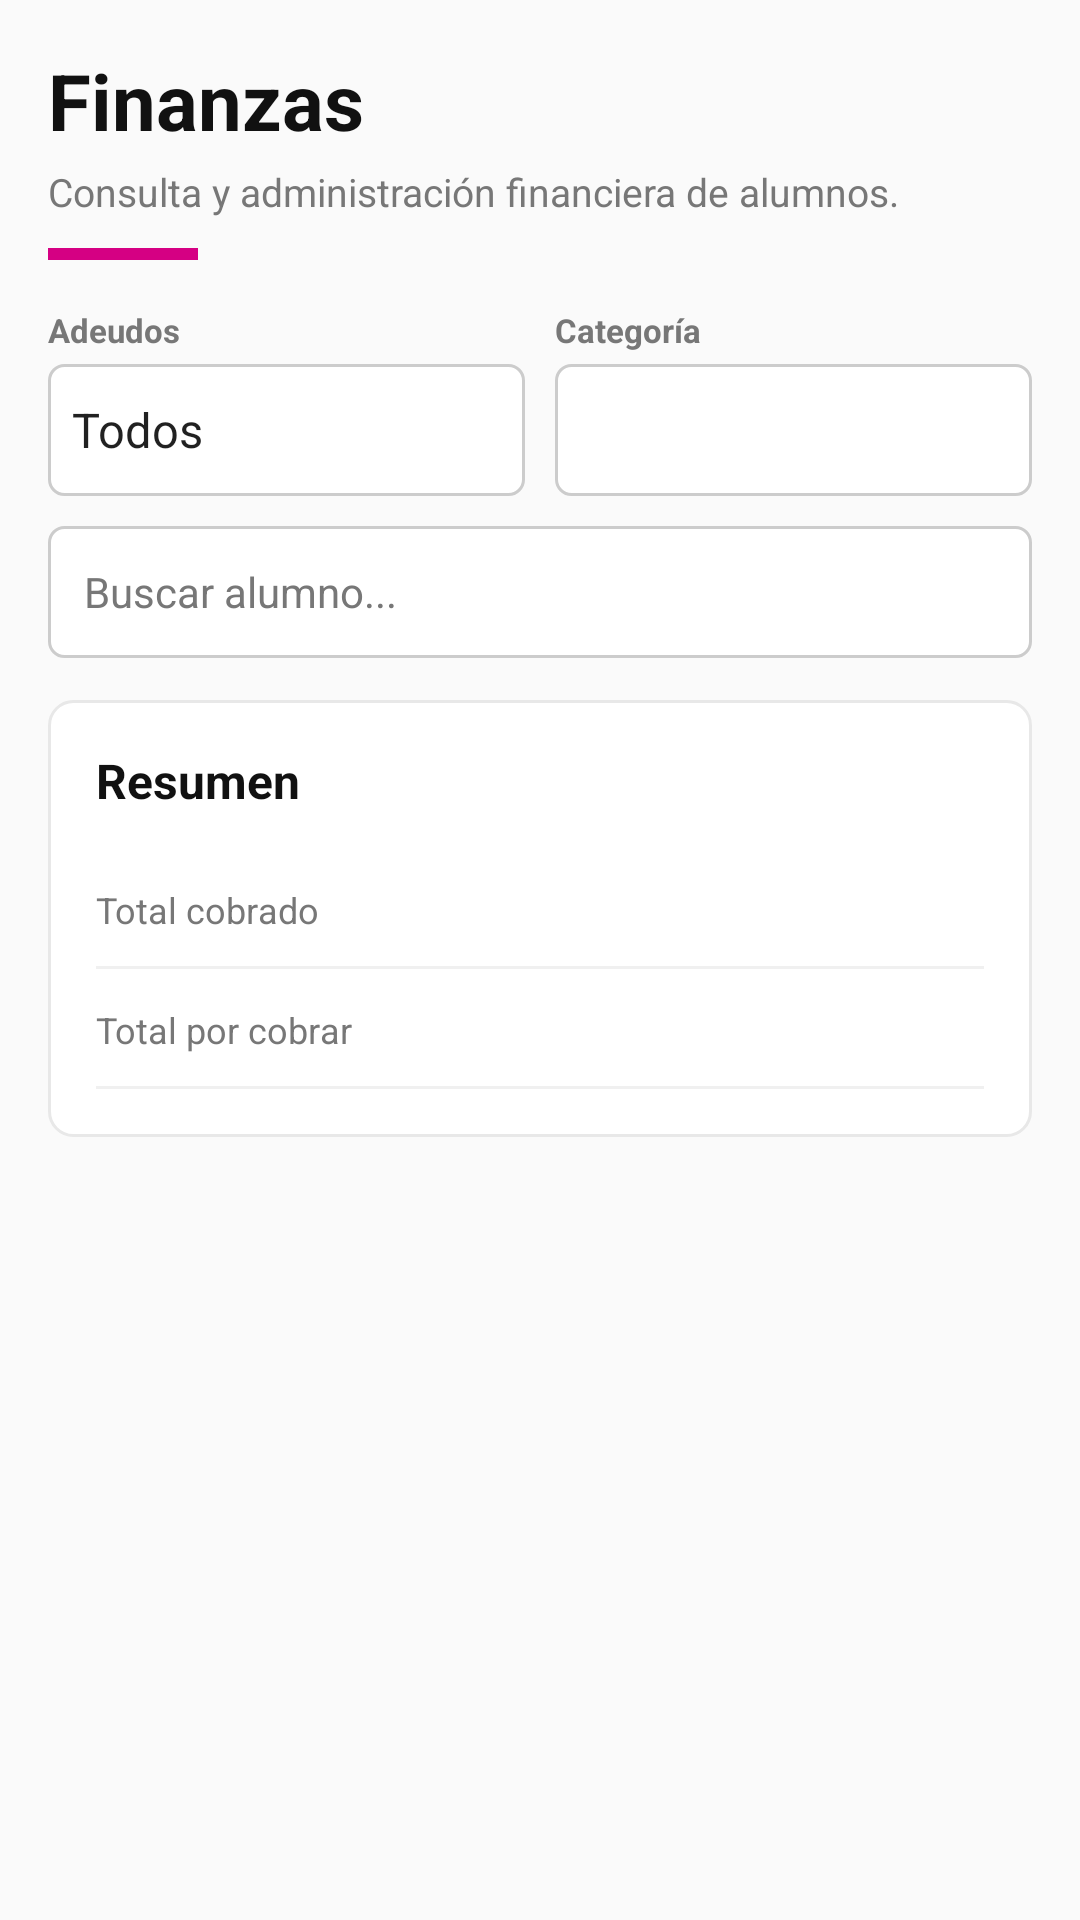

Reconstruct the res/layout file that produces this screen, plus the resources it refers to.
<!-- AndroidManifest.xml: application theme Theme.AppCompat.Light.NoActionBar -->
<!-- res/layout/cabecera_finanzas.xml -->
<?xml version="1.0" encoding="utf-8"?>
<LinearLayout
    xmlns:android="http://schemas.android.com/apk/res/android"
    xmlns:app="http://schemas.android.com/apk/res-auto"
    android:layout_width="match_parent"
    android:layout_height="wrap_content"
    android:orientation="vertical"
    android:padding="16dp">
    <LinearLayout
        android:layout_width="match_parent"
        android:layout_height="wrap_content"
        android:orientation="vertical"
        android:layout_marginBottom="16dp">
        <TextView
            android:layout_width="wrap_content"
            android:layout_height="wrap_content"
            android:text="Finanzas"
            android:textSize="26sp"
            android:textColor="@color/negro"
            android:textStyle="bold" />
        <TextView
            android:layout_width="wrap_content"
            android:layout_height="wrap_content"
            android:text="Consulta y administración financiera de alumnos."
            android:textSize="13sp"
            android:textColor="@color/gris"
            android:layout_marginTop="4dp" />
        <View
            android:layout_width="50dp"
            android:layout_height="4dp"
            android:background="@color/magenta"
            android:layout_marginTop="10dp" />
    </LinearLayout>
    <LinearLayout
        android:layout_width="match_parent"
        android:layout_height="wrap_content"
        android:orientation="vertical"
        android:layout_marginBottom="14dp">
        <LinearLayout
            android:layout_width="match_parent"
            android:layout_height="wrap_content"
            android:orientation="horizontal"
            android:layout_marginBottom="10dp">
            <LinearLayout
                android:layout_width="0dp"
                android:layout_height="wrap_content"
                android:orientation="vertical"
                android:layout_weight="1">
                <TextView
                    android:layout_width="wrap_content"
                    android:layout_height="wrap_content"
                    android:text="Adeudos"
                    android:textSize="11sp"
                    android:textColor="@color/gris"
                    android:textStyle="bold"
                    android:layout_marginBottom="4dp" />
                <Spinner
                    android:id="@+id/fil_adeudos"
                    android:layout_width="match_parent"
                    android:layout_height="44dp"
                    android:entries="@array/f_adeudos"
                    android:background="@drawable/fondo_input" />
            </LinearLayout>
            <LinearLayout
                android:layout_width="0dp"
                android:layout_height="wrap_content"
                android:orientation="vertical"
                android:layout_weight="1"
                android:layout_marginStart="10dp">
                <TextView
                    android:layout_width="wrap_content"
                    android:layout_height="wrap_content"
                    android:text="Categoría"
                    android:textSize="11sp"
                    android:textColor="@color/gris"
                    android:textStyle="bold"
                    android:layout_marginBottom="4dp" />
                <Spinner
                    android:id="@+id/fil_categoria"
                    android:layout_width="match_parent"
                    android:layout_height="44dp"
                    android:background="@drawable/fondo_input" />
            </LinearLayout>
        </LinearLayout>
        <EditText
            android:id="@+id/buscar"
            android:layout_width="match_parent"
            android:layout_height="44dp"
            android:hint="Buscar alumno..."
            android:textSize="14sp"
            android:inputType="text"
            android:background="@drawable/fondo_input"
            android:paddingStart="12dp"
            android:paddingEnd="12dp"
            android:textColor="@color/negro"
            android:textColorHint="@color/gris"
            android:singleLine="true" />
    </LinearLayout>
    <LinearLayout
        android:layout_width="match_parent"
        android:layout_height="wrap_content"
        android:orientation="vertical"
        android:background="@drawable/fondo_card"
        android:padding="16dp"
        android:layout_marginBottom="6dp">
        <LinearLayout
            android:layout_width="match_parent"
            android:layout_height="wrap_content"
            android:orientation="horizontal"
            android:gravity="center_vertical"
            android:layout_marginBottom="12dp">
            <TextView
                android:layout_width="0dp"
                android:layout_height="wrap_content"
                android:text="Resumen"
                android:textSize="16sp"
                android:textColor="@color/negro"
                android:textStyle="bold"
                android:layout_weight="1" />
        </LinearLayout>
        <LinearLayout
            android:layout_width="match_parent"
            android:layout_height="wrap_content"
            android:orientation="vertical">
            <LinearLayout
                android:layout_width="match_parent"
                android:layout_height="wrap_content"
                android:orientation="horizontal"
                android:paddingTop="10dp"
                android:paddingBottom="10dp">
                <TextView
                    android:layout_width="0dp"
                    android:layout_height="wrap_content"
                    android:text="Total cobrado"
                    android:textSize="12sp"
                    android:textColor="@color/gris"
                    android:layout_weight="1" />
                <TextView
                    android:id="@+id/txt_total_cobrado"
                    android:layout_width="0dp"
                    android:layout_height="wrap_content"
                    android:text=""
                    android:textSize="14sp"
                    android:textColor="@color/negro"
                    android:textStyle="bold"
                    android:layout_weight="1"
                    android:gravity="end" />
            </LinearLayout>
            <View
                android:layout_width="match_parent"
                android:layout_height="1dp"
                android:background="@color/linea" />
        </LinearLayout>
        <LinearLayout
            android:layout_width="match_parent"
            android:layout_height="wrap_content"
            android:orientation="vertical">
            <LinearLayout
                android:layout_width="match_parent"
                android:layout_height="wrap_content"
                android:orientation="horizontal"
                android:paddingTop="10dp"
                android:paddingBottom="10dp">
                <TextView
                    android:layout_width="0dp"
                    android:layout_height="wrap_content"
                    android:text="Total por cobrar"
                    android:textSize="12sp"
                    android:textColor="@color/gris"
                    android:layout_weight="1" />
                <TextView
                    android:id="@+id/txt_total_adeudo"
                    android:layout_width="0dp"
                    android:layout_height="wrap_content"
                    android:text=""
                    android:textSize="14sp"
                    android:textColor="@color/negro"
                    android:textStyle="bold"
                    android:layout_weight="1"
                    android:gravity="end" />
            </LinearLayout>
            <View
                android:layout_width="match_parent"
                android:layout_height="1dp"
                android:background="@color/linea" />
        </LinearLayout>
    </LinearLayout>
</LinearLayout>
<!-- resources referenced by this layout -->
<resources>
  <string-array name="f_adeudos">
          <item>Todos</item>
          <item>Con adeudo</item>
          <item>Sin adeudo</item>
      </string-array>
  <color name="gris">#777777</color>
  <color name="linea">#F0F0F0</color>
  <color name="magenta">#D50083</color>
  <color name="negro">#111111</color>
  <!-- drawable fondo_card (drawable) -->
  <?xml version="1.0" encoding="utf-8"?>
  <shape xmlns:android="http://schemas.android.com/apk/res/android" android:shape="rectangle">
      <solid android:color="@color/blanco" />
      <corners android:radius="8dp" />
      <stroke android:width="1dp" android:color="@color/gris_claro" />
  </shape>
  <!-- drawable fondo_input (drawable) -->
  <?xml version="1.0" encoding="utf-8"?>
  <shape xmlns:android="http://schemas.android.com/apk/res/android" android:shape="rectangle">
      <solid android:color="@color/blanco" />
      <corners android:radius="5dp" />
      <stroke android:width="1dp" android:color="#CCCCCC" />
  </shape>
  <color name="blanco">#FFFFFF</color>
  <color name="gris_claro">#E8E8E8</color>
</resources>
